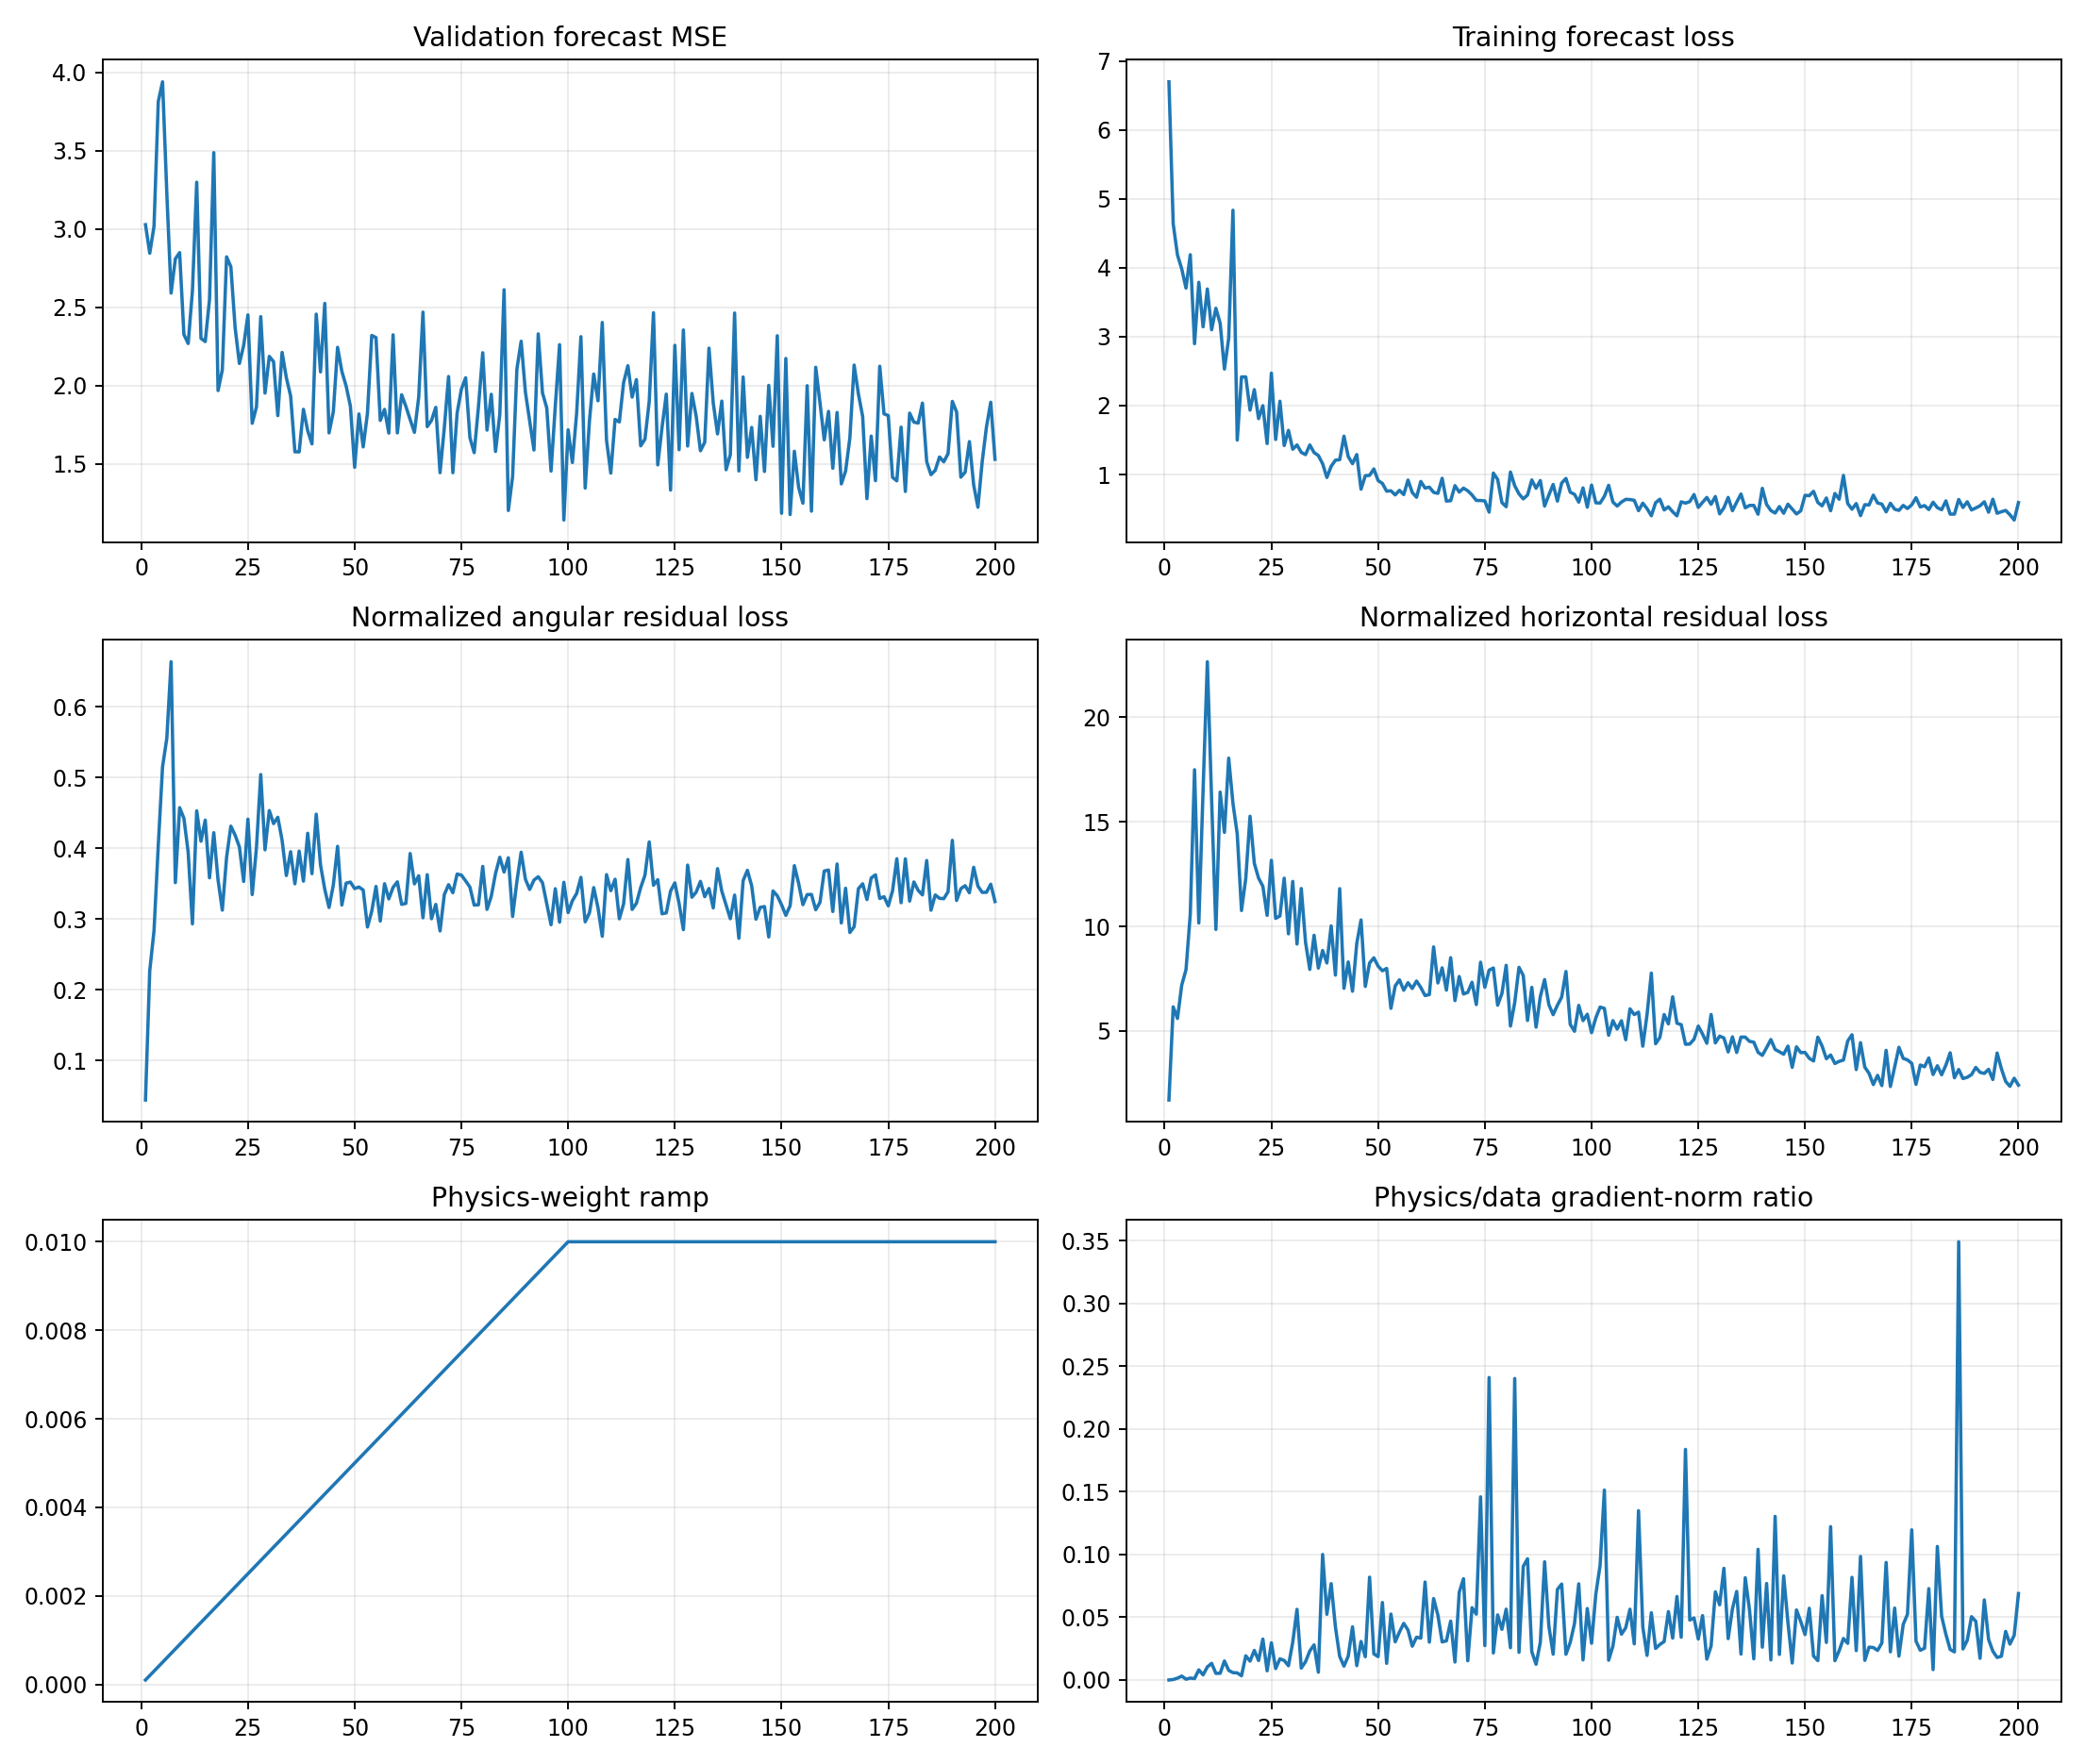

Data behind this chart, as committed beside it:
epoch, target_physics_weight, current_physics_weight, validation_forecast_mse, physics_to_data_gradient_ratio, train_total, train_data, train_cartpole_physics, train_angular_physics, train_horizontal_physics, train_data_gradient_l2, train_physics_gradient_l2
1, 0.01, 0.0001, 3.027, 2.280037396326306e-05, 6.699, 6.698, 1.738, 0.04407, 1.694, 1.558, 0.3552
2, 0.01, 0.0002, 2.845, 0.000409, 4.638, 4.637, 6.376, 0.2267, 6.15, 2.56, 5.234
3, 0.01, 0.0003, 3.017, 0.001455, 4.188, 4.186, 5.878, 0.2833, 5.595, 3.582, 17.37
4, 0.01, 0.0004, 3.812, 0.003132, 3.986, 3.983, 7.597, 0.4043, 7.192, 1.915, 14.99
5, 0.01, 0.0005, 3.939, 0.0006476, 3.709, 3.705, 8.443, 0.515, 7.928, 28.67, 37.13
6, 0.01, 0.0006, 3.228, 0.001535, 4.196, 4.189, 11.14, 0.5554, 10.58, 12.31, 31.5
7, 0.01, 0.0007, 2.59, 0.001139, 2.911, 2.898, 18.15, 0.6634, 17.49, 22.99, 37.4
8, 0.01, 0.0008, 2.809, 0.00809, 3.797, 3.789, 10.51, 0.3512, 10.16, 13.19, 133.4
9, 0.01, 0.0009, 2.848, 0.004104, 3.159, 3.144, 16.97, 0.4572, 16.52, 9.207, 41.98
10, 0.01, 0.001, 2.326, 0.01044, 3.715, 3.692, 23.1, 0.4422, 22.65, 20.28, 211.7
11, 0.01, 0.0011, 2.268, 0.01328, 3.118, 3.1, 16.44, 0.3943, 16.05, 5.154, 62.23
12, 0.01, 0.0012, 2.605, 0.005289, 3.425, 3.413, 10.15, 0.293, 9.852, 12.3, 54.23
13, 0.01, 0.0013, 3.298, 0.005369, 3.217, 3.195, 16.87, 0.4527, 16.42, 11.93, 49.27
14, 0.01, 0.0014, 2.302, 0.01516, 2.551, 2.53, 14.9, 0.4097, 14.49, 3.55, 38.44
15, 0.01, 0.0015, 2.281, 0.007692, 3.006, 2.978, 18.48, 0.4396, 18.04, 7.898, 40.5
16, 0.01, 0.0016, 2.549, 0.005864, 4.861, 4.835, 16.23, 0.3581, 15.87, 18.6, 68.18
17, 0.01, 0.0017, 3.487, 0.005679, 1.526, 1.5, 14.84, 0.4218, 14.42, 10.48, 35.02
18, 0.01, 0.0018, 1.968, 0.003384, 2.436, 2.416, 11.11, 0.3551, 10.76, 28.93, 54.38
19, 0.01, 0.0019, 2.1, 0.01927, 2.44, 2.416, 12.6, 0.3124, 12.29, 2.459, 24.94
20, 0.01, 0.002, 2.822, 0.01504, 1.966, 1.934, 15.65, 0.3871, 15.26, 7.404, 55.67
21, 0.01, 0.0021, 2.759, 0.02359, 2.26, 2.232, 13.44, 0.431, 13.01, 3.716, 41.74
22, 0.01, 0.0022, 2.369, 0.01553, 1.839, 1.811, 12.72, 0.4183, 12.3, 8.86, 62.55
23, 0.01, 0.0023, 2.141, 0.03261, 2.027, 1.999, 12.32, 0.4018, 11.92, 5.117, 72.56
24, 0.01, 0.0024, 2.256, 0.007328, 1.475, 1.449, 10.88, 0.353, 10.52, 9.745, 29.76
25, 0.01, 0.0025, 2.451, 0.02964, 2.506, 2.472, 13.6, 0.441, 13.16, 4.049, 48.01
26, 0.01, 0.0026, 1.759, 0.009109, 1.536, 1.508, 10.71, 0.3344, 10.38, 6.616, 23.18
27, 0.01, 0.0027, 1.864, 0.01687, 2.093, 2.063, 10.9, 0.401, 10.5, 11.6, 72.5
28, 0.01, 0.0028, 2.44, 0.01558, 1.457, 1.421, 12.81, 0.504, 12.3, 7.616, 42.38
29, 0.01, 0.0029, 1.952, 0.01138, 1.67, 1.641, 10.04, 0.3976, 9.643, 8.176, 32.08
30, 0.01, 0.003, 2.186, 0.03003, 1.405, 1.367, 12.6, 0.4531, 12.15, 4.195, 41.98
31, 0.01, 0.0031, 2.153, 0.05627, 1.459, 1.429, 9.589, 0.4347, 9.154, 5.341, 96.95
32, 0.01, 0.0032, 1.809, 0.009499, 1.361, 1.322, 12.25, 0.4436, 11.81, 8.543, 25.36
33, 0.01, 0.0033, 2.212, 0.01461, 1.321, 1.289, 9.645, 0.4112, 9.234, 6.733, 29.82
34, 0.01, 0.0034, 2.05, 0.02318, 1.457, 1.429, 8.302, 0.3613, 7.941, 5.623, 38.34
35, 0.01, 0.0035, 1.934, 0.02797, 1.354, 1.319, 9.968, 0.395, 9.573, 6.634, 53.02
36, 0.01, 0.0036, 1.577, 0.006238, 1.306, 1.276, 8.353, 0.3496, 8.003, 9.673, 16.76
37, 0.01, 0.0037, 1.577, 0.1, 1.191, 1.157, 9.241, 0.3958, 8.845, 4.695, 126.9
38, 0.01, 0.0038, 1.849, 0.05238, 0.9903, 0.9576, 8.6, 0.3533, 8.247, 3.956, 54.53
39, 0.01, 0.0039, 1.713, 0.07682, 1.16, 1.119, 10.44, 0.421, 10.02, 1.824, 35.93
40, 0.01, 0.004, 1.628, 0.04223, 1.24, 1.208, 8.033, 0.3639, 7.669, 7.021, 74.12
41, 0.01, 0.0041, 2.456, 0.01876, 1.266, 1.215, 12.25, 0.4479, 11.8, 11.66, 53.35
42, 0.01, 0.0042, 2.088, 0.01109, 1.588, 1.557, 7.413, 0.3764, 7.036, 8.424, 22.23
43, 0.01, 0.0043, 2.524, 0.01901, 1.298, 1.261, 8.639, 0.3418, 8.297, 14.38, 63.59
44, 0.01, 0.0044, 1.698, 0.04238, 1.189, 1.157, 7.212, 0.3162, 6.896, 6.374, 61.4
45, 0.01, 0.0045, 1.833, 0.01144, 1.333, 1.29, 9.532, 0.3478, 9.184, 35.69, 90.74
46, 0.01, 0.0046, 2.244, 0.03071, 0.8362, 0.7869, 10.71, 0.4025, 10.31, 7.698, 51.39
47, 0.01, 0.0047, 2.091, 0.01852, 1.018, 0.983, 7.443, 0.3196, 7.123, 10.43, 41.1
48, 0.01, 0.0048, 1.997, 0.08192, 1.029, 0.988, 8.595, 0.3505, 8.244, 4.262, 72.74
49, 0.01, 0.0049, 1.869, 0.02083, 1.124, 1.081, 8.847, 0.352, 8.495, 9.8, 41.66
50, 0.01, 0.005, 1.479, 0.01863, 0.9546, 0.9124, 8.438, 0.3429, 8.095, 12.12, 45.14
51, 0.01, 0.0051, 1.819, 0.06175, 0.9135, 0.8716, 8.219, 0.3451, 7.874, 6.32, 76.52
52, 0.01, 0.0052, 1.609, 0.01328, 0.8015, 0.7582, 8.329, 0.3408, 7.988, 13.09, 33.44
53, 0.01, 0.0053, 1.824, 0.05255, 0.798, 0.7642, 6.367, 0.2885, 6.078, 3.571, 35.4
54, 0.01, 0.0054, 2.32, 0.03044, 0.7451, 0.7049, 7.46, 0.3107, 7.149, 5.038, 28.39
55, 0.01, 0.0055, 2.306, 0.03824, 0.8136, 0.7708, 7.787, 0.3459, 7.442, 9.65, 67.1
56, 0.01, 0.0056, 1.778, 0.04511, 0.7499, 0.7093, 7.241, 0.2969, 6.944, 6.516, 52.49
57, 0.01, 0.0057, 1.848, 0.03981, 0.9632, 0.9195, 7.654, 0.3497, 7.304, 6.385, 44.6
58, 0.01, 0.0058, 1.697, 0.02695, 0.782, 0.7393, 7.357, 0.3283, 7.028, 8.317, 38.65
59, 0.01, 0.0059, 2.324, 0.03409, 0.7158, 0.6702, 7.729, 0.3445, 7.385, 8.614, 49.78
60, 0.01, 0.006, 1.698, 0.03337, 0.9438, 0.8992, 7.428, 0.3524, 7.075, 8.313, 46.24
... 140 more rows
